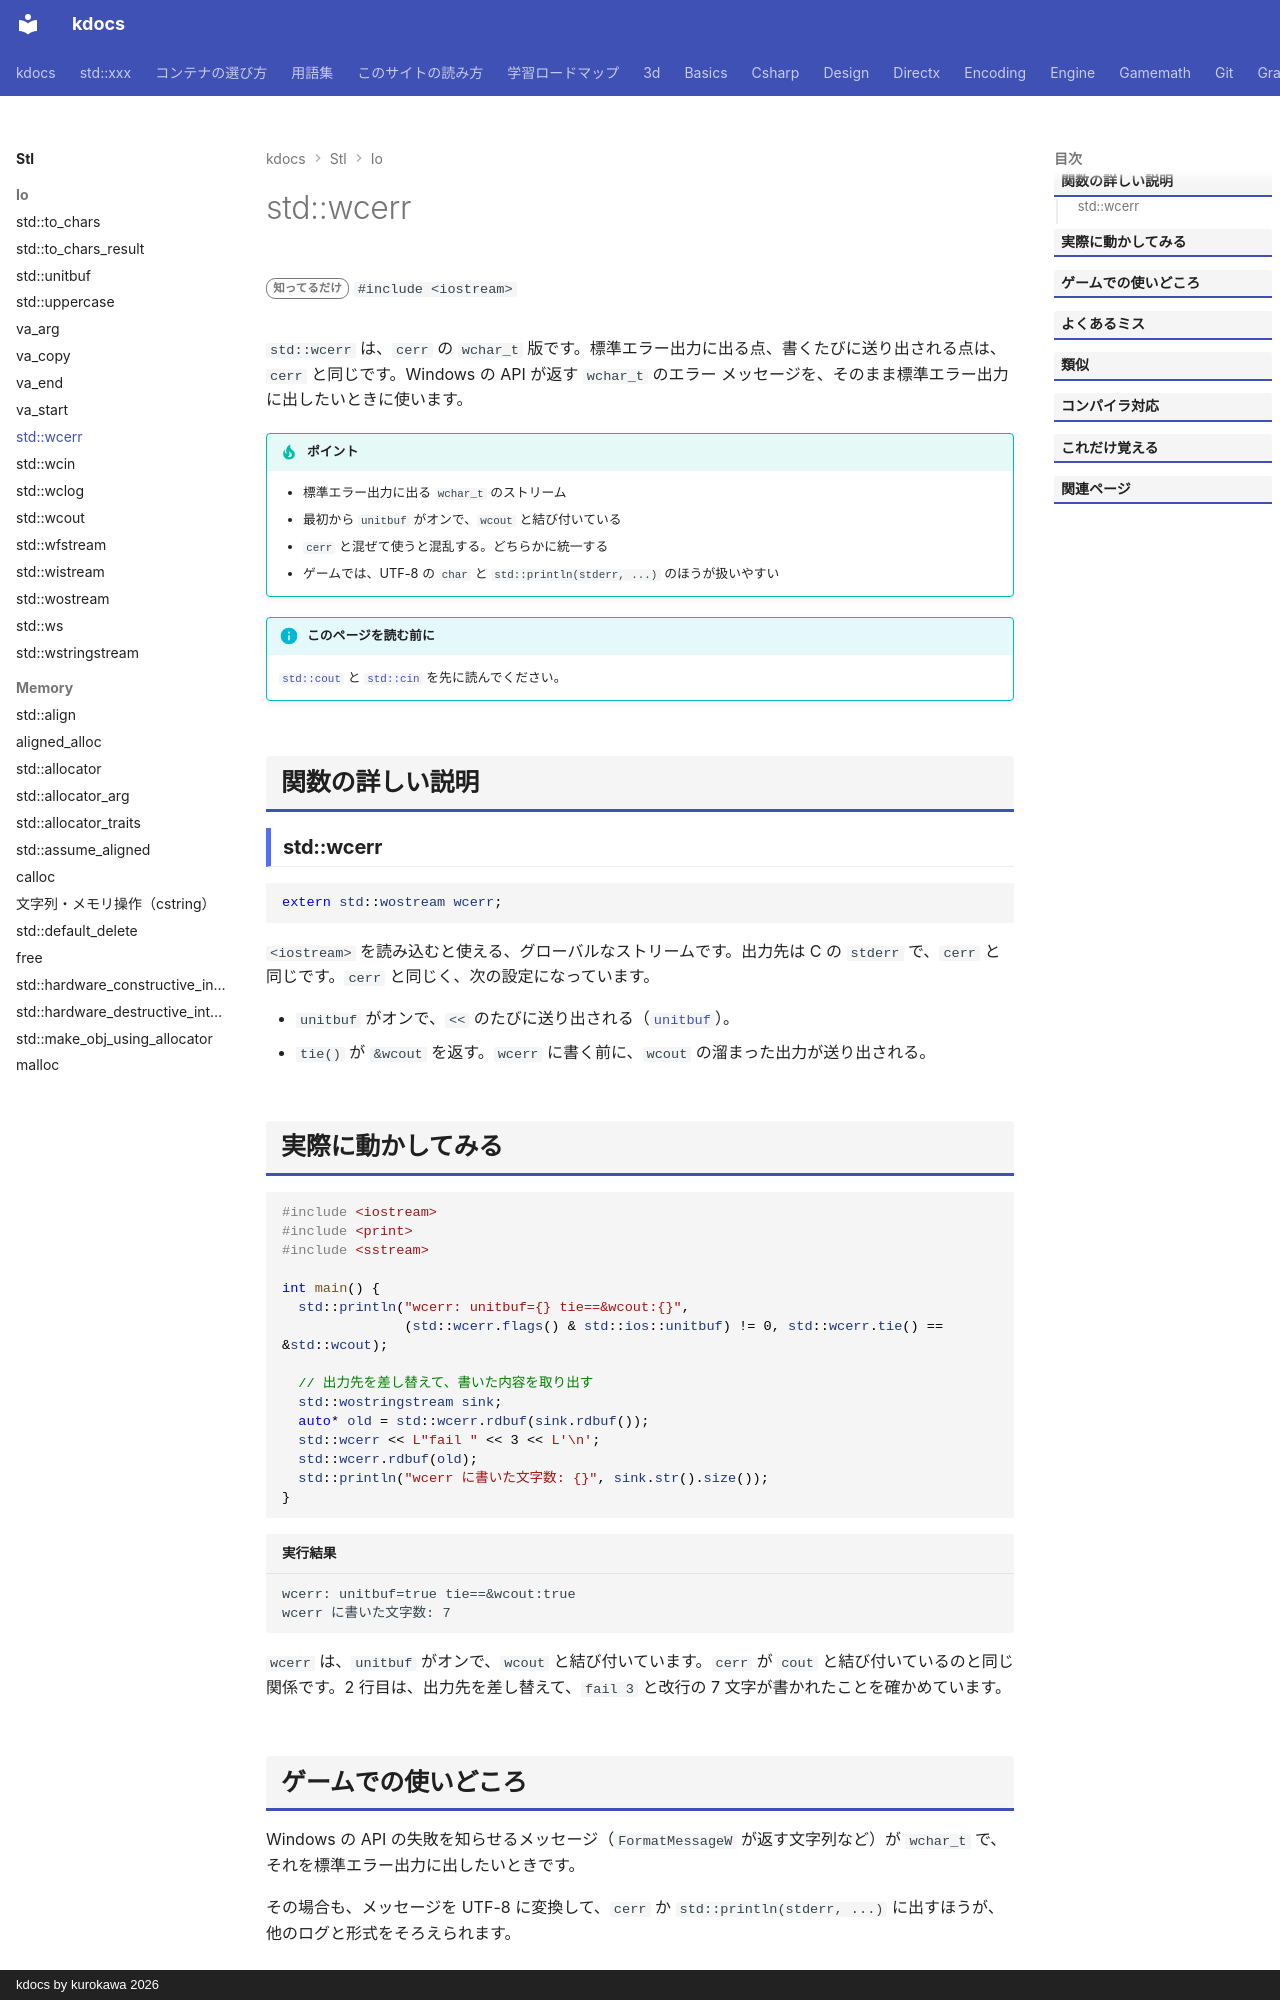

repository: qwzxdf/kdocs · page: stl/io/wcerr/index.html · generator: mkdocs · copyright: kdocs by kurokawa 2026

---
title: std::wcerr
summary: "`wchar_t` の標準エラー出力。"
order: 900
tags:
  - 入出力・文字列
---

# std::wcerr

<div class="page-badges" markdown>
<span class="rank rank-rare">知ってるだけ</span>
`#include <iostream>`
</div>

`std::wcerr` は、`cerr` の `wchar_t` 版です。標準エラー出力に出る点、書くたびに送り出される点は、`cerr` と同じです。Windows の API が返す `wchar_t` のエラー メッセージを、そのまま標準エラー出力に出したいときに使います。

!!! tip "ポイント"
    - 標準エラー出力に出る `wchar_t` のストリーム
    - 最初から `unitbuf` がオンで、`wcout` と結び付いている
    - `cerr` と混ぜて使うと混乱する。どちらかに統一する
    - ゲームでは、UTF-8 の `char` と `std::println(stderr, ...)` のほうが扱いやすい

!!! info "このページを読む前に"
    [`std::cout`](cout.md) と [`std::cin`](cin.md) を先に読んでください。

## 関数の詳しい説明

### std::wcerr {#wcerr}

```cpp
extern std::wostream wcerr;
```

`<iostream>` を読み込むと使える、グローバルなストリームです。出力先は C の `stderr` で、`cerr` と同じです。`cerr` と同じく、次の設定になっています。

- `unitbuf` がオンで、`<<` のたびに送り出される（[`unitbuf`](unitbuf.md)）。
- `tie()` が `&wcout` を返す。`wcerr` に書く前に、`wcout` の溜まった出力が送り出される。
